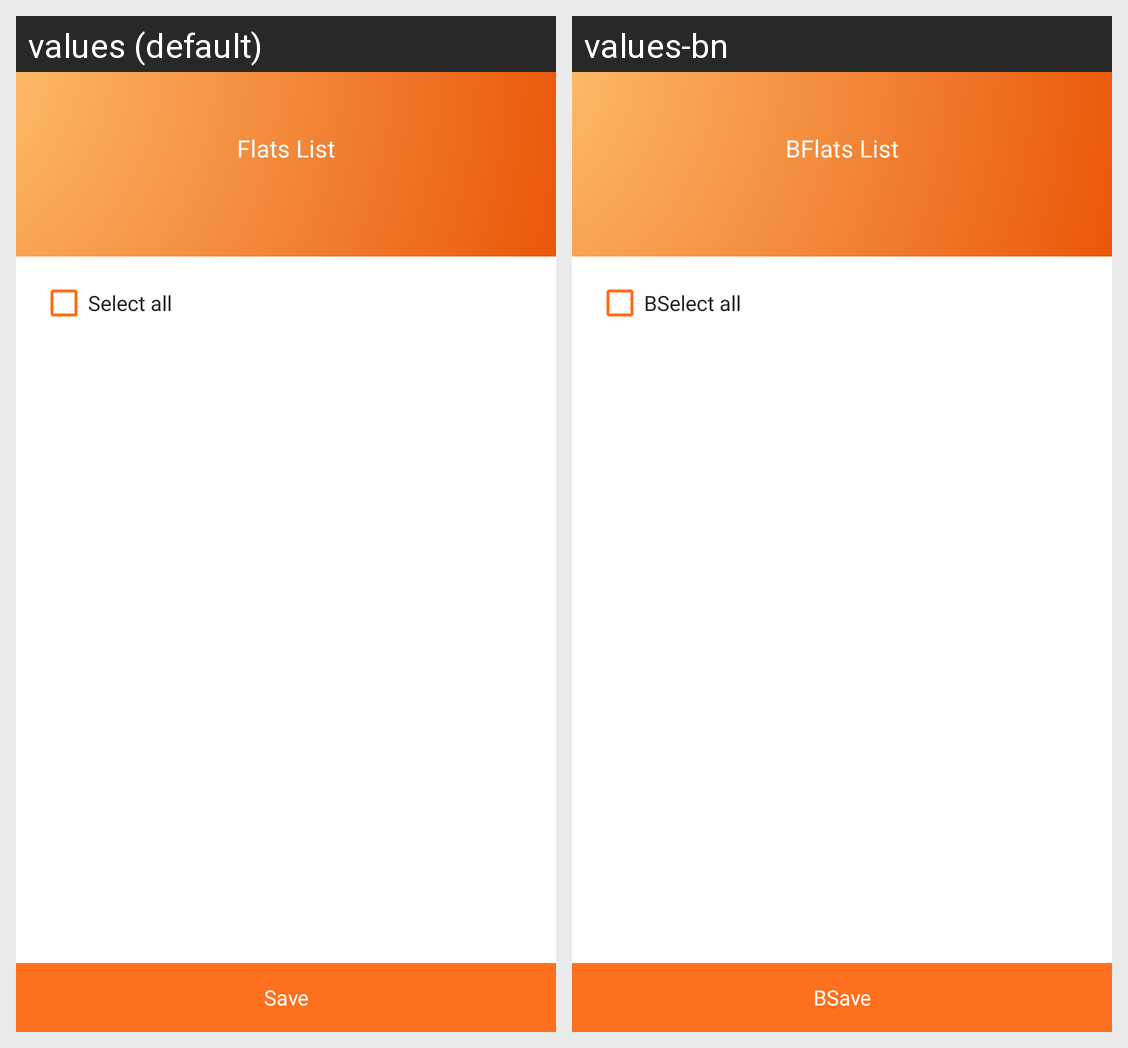

This grid shows one Android layout under two languages. Give, for every string resource on the screen, its name, the default text and each shown locale's text.
Android screen res/layout/activity_flat_bill_manager.xml rendered under 2 locales, left to right: values (default), values-bn. Device: Nexus 5 (rendered at 1080×1920; each locale shown at half size, 540×960, under a caption strip naming it); theme Theme.Intercom.
Strings drawn on this screen, with the default value and each locale's value (text and hints the layout hard-codes, and strings that could not be matched under every locale, appear in the picture but are not listed):

flats_list
  values: Flats List
  values-bn: BFlats List

select_all
  values: Select all
  values-bn: BSelect all

save
  values: Save
  values-bn: BSave
